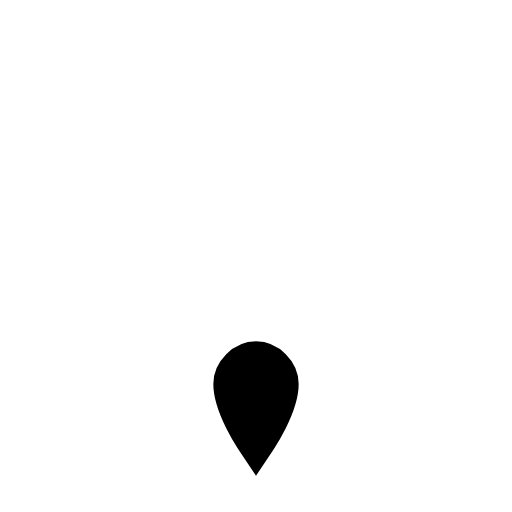
t = 0.00 s
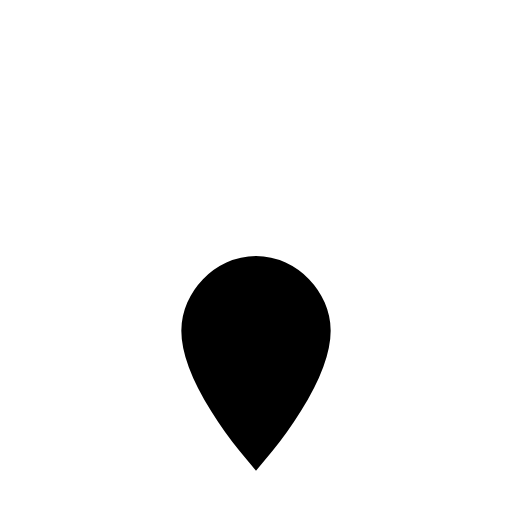
t = 0.07 s
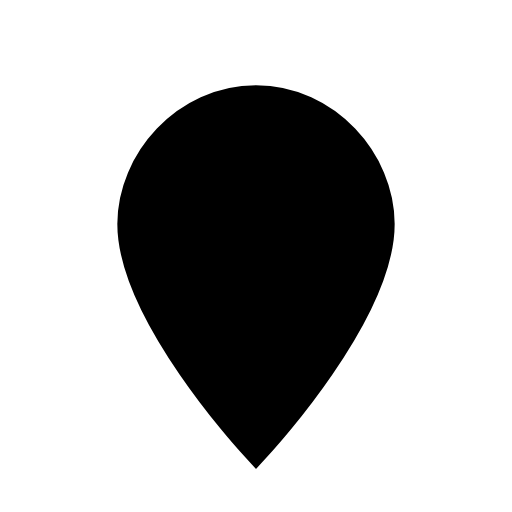
t = 0.21 s
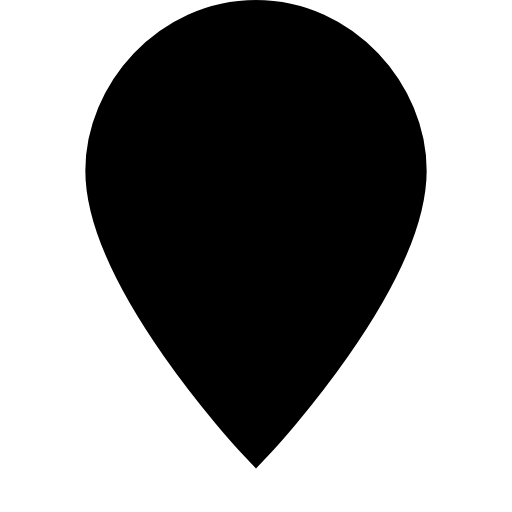
t = 0.28 s
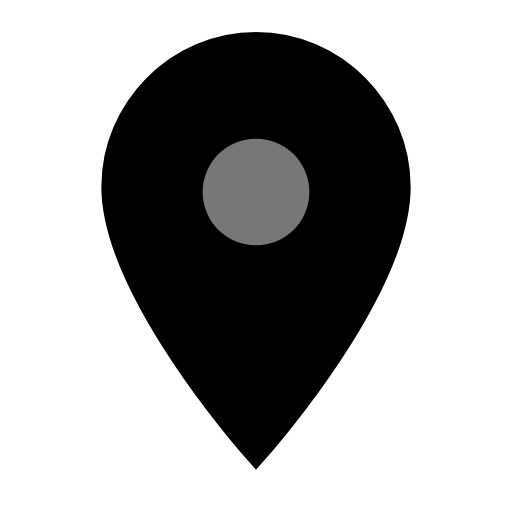
t = 0.37 s
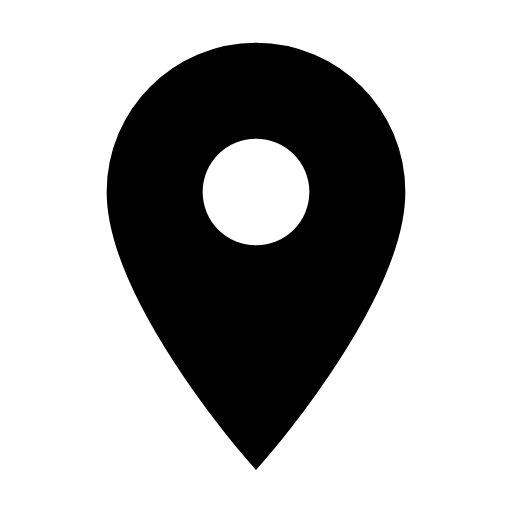
t = 0.45 s

The animated SVG that drew these frames (rendered in a browser with its animation timeline set to each time). Animation: 2 SMIL elements (animate=2); one cycle of 0.45 s.

<svg xmlns="http://www.w3.org/2000/svg" width="24" height="24" viewBox="0 0 24 24">
	<mask id="map-marker-mask">
		<path d="M12 20.5C12 20.5 6 13.5 6 9C6 5.68629 8.68629 3 12 3C15.3137 3 18 5.68629 18 9C18 13.5 12 20.5 12 20.5z" fill="white" stroke="white" stroke-width="2" stroke-linecap="round">
			<animate attributeName="d" values="M12 20.5C12 20.5 11 19 11 18C11 17.5 11.5 17 12 17C12.5 17 13 17.5 13 18C13 19 12 20.5 12 20.5z;M12 20.5C12 20.5 5 13 5 8C5 4.5 8 1 12 1C16 1 19 4.5 19 8C19 13 12 20.5 12 20.5z;M12 20.5C12 20.5 6 13.5 6 9C6 5.68629 8.68629 3 12 3C15.3137 3 18 5.68629 18 9C18 13.5 12 20.5 12 20.5z" dur="0.4s" keyTimes="0;0.7;1" fill="freeze" />
		</path>
		<circle fill="black" cx="12" cy="9" r="2.5" fill-opacity="0">
			<animate attributeName="fill-opacity" values="0;1" begin="0.3s" dur="0.15s" fill="freeze" />
		</circle>
	</mask>
	<rect mask="url(#map-marker-mask)" width="24" height="24" fill="currentColor" />
</svg>
